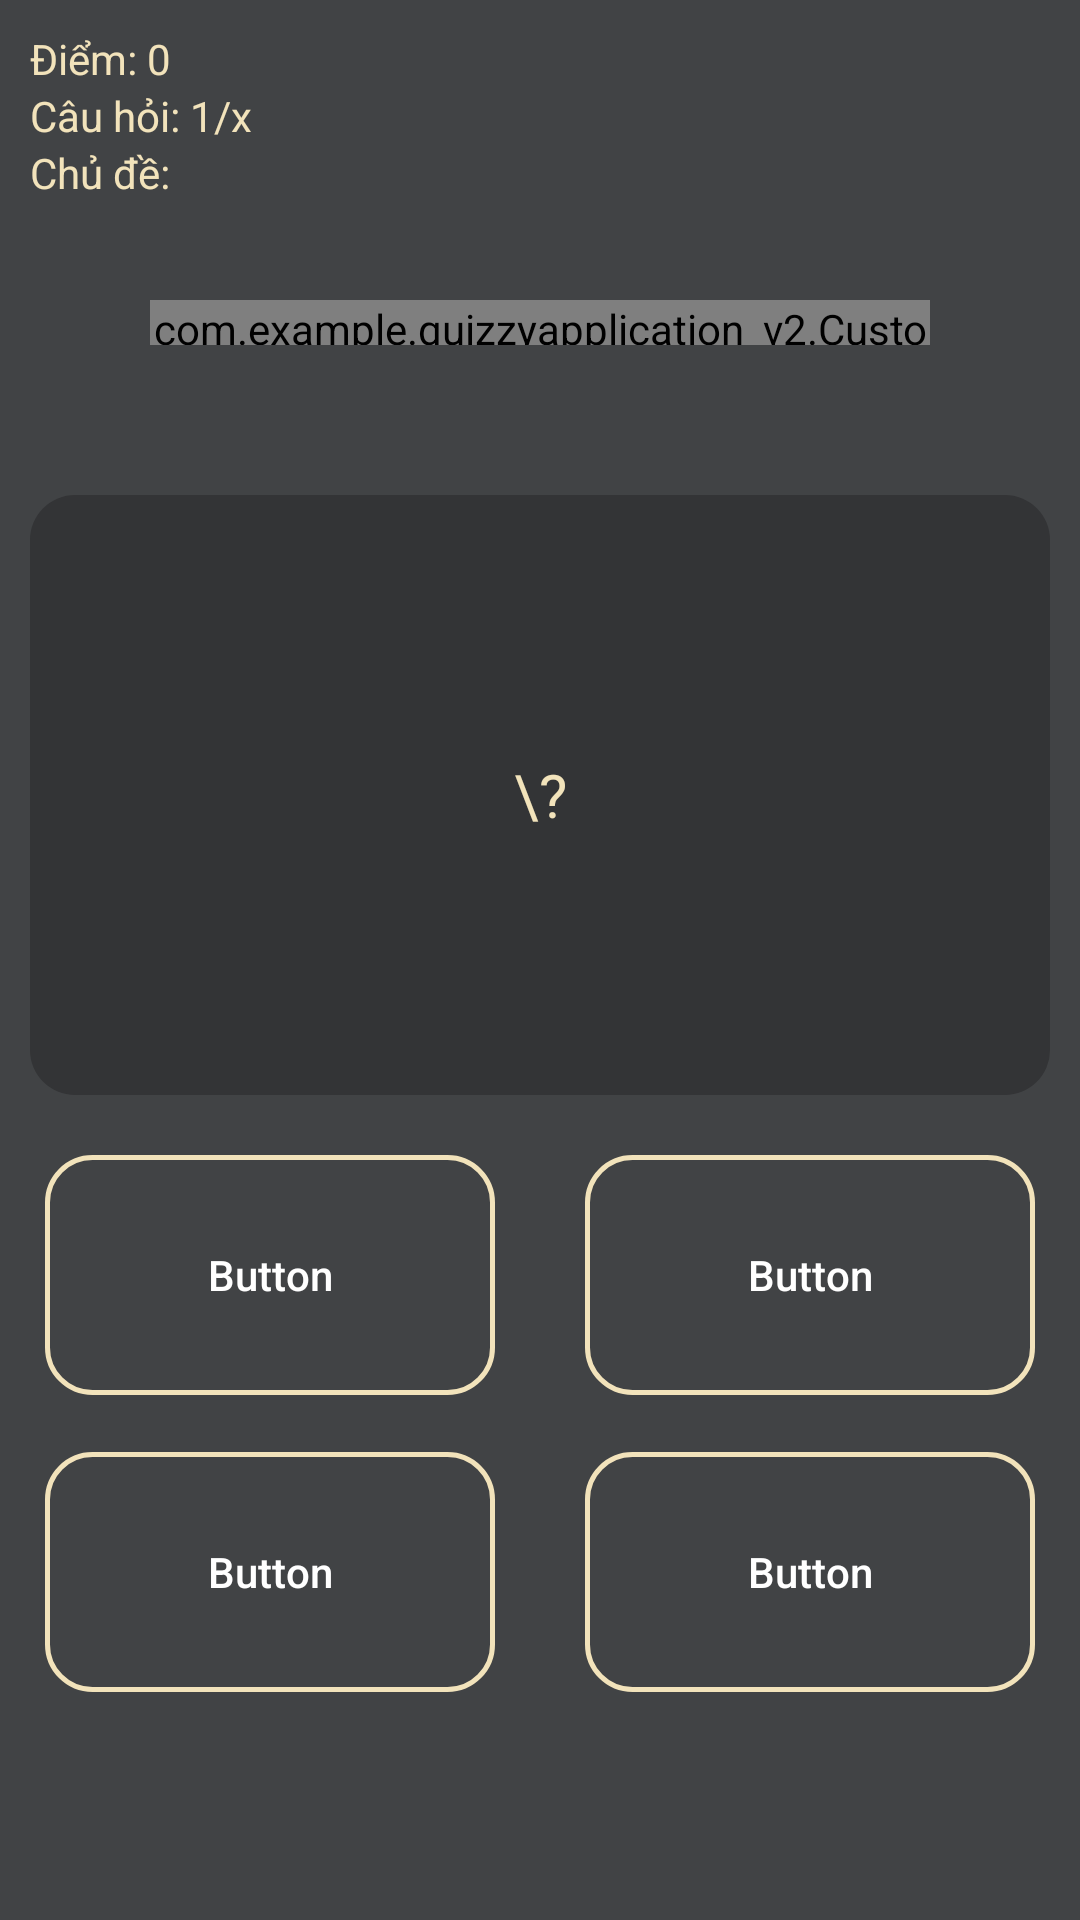

Android layout source for this screen:
<!-- AndroidManifest.xml: application theme AppTheme -->
<!-- res/layout/activity_game.xml -->
<?xml version="1.0" encoding="utf-8"?>
<RelativeLayout xmlns:android="http://schemas.android.com/apk/res/android"
    xmlns:app="http://schemas.android.com/apk/res-auto"
    xmlns:tools="http://schemas.android.com/tools"
    android:id="@+id/game_layout"
    android:layout_width="match_parent"
    android:layout_height="match_parent"
    android:animateLayoutChanges="true"
    android:background="#414345"
    tools:context="Offline.GameActivity">

    <TextView
        android:id="@+id/txtScore"
        android:layout_marginTop="10dp"
        android:layout_marginLeft="10dp"
        android:layout_width="wrap_content"
        android:layout_height="wrap_content"
        android:text="Điểm: 0"
        android:textColor="@color/colorAccent" />

    <TextView
        android:id="@+id/txtQuestionCount"
        android:layout_width="wrap_content"
        android:layout_height="wrap_content"
        android:layout_below="@id/txtScore"
        android:layout_alignLeft="@id/txtScore"
        android:text="Câu hỏi: 1/x"
        android:textColor="@color/colorAccent" />

    <TextView
        android:id="@+id/txtTopic"
        android:layout_width="wrap_content"
        android:layout_height="wrap_content"
        android:layout_below="@id/txtQuestionCount"
        android:layout_alignLeft="@id/txtQuestionCount"
        android:text="Chủ đề: "
        android:textColor="@color/colorAccent" />

    <com.example.quizzyapplication_v2.CustomDrawableProgressBar
        android:id="@+id/gameprogressbar"
        android:layout_width="260dp"
        android:layout_height="15dp"
        android:layout_centerHorizontal="true"
        android:layout_marginTop="100dp"
        android:animationCache="false"
        app:rcAnimationSpeedScale="1"
        app:rcBackgroundColor="#26000000"
        app:rcProgressDrawable="@drawable/game_timer_gradient"
        app:rcRadius="40dp" />

    <TextView
        android:id="@+id/Question"
        android:layout_width="match_parent"
        android:layout_height="200dp"
        android:layout_below="@id/gameprogressbar"
        android:layout_marginLeft="10dp"
        android:layout_marginTop="50dp"
        android:layout_marginRight="10dp"
        android:background="@drawable/app_textview_rounded"
        android:gravity="center"
        android:text="\?"
        android:textAllCaps="false"
        android:textColor="@color/colorAccent"
        android:textSize="20sp" />

    <androidx.cardview.widget.CardView
        android:id="@+id/QuestionImageCard"
        android:layout_width="match_parent"
        android:layout_height="200dp"
        android:layout_below="@id/gameprogressbar"
        android:layout_centerHorizontal="true"
        android:layout_marginLeft="100dp"
        android:layout_marginTop="20dp"
        android:visibility="invisible"
        app:cardBackgroundColor="@android:color/transparent"
        app:cardCornerRadius="15dp"
        app:cardElevation="0dp">

        <ImageView
            android:id="@+id/QuestionImage"
            android:layout_width="match_parent"
            android:layout_height="match_parent"
            android:scaleType="fitCenter"
            android:src="@mipmap/ic_launcher" />
    </androidx.cardview.widget.CardView>

    <ScrollView
        android:id="@+id/svQ"
        android:layout_width="match_parent"
        android:layout_height="220dp"
        android:layout_marginTop="20dp"
        android:layout_marginLeft="15dp"
        android:layout_marginRight="15dp"
        android:layout_below="@id/Question">

        <LinearLayout
            android:layout_width="match_parent"
            android:layout_height="wrap_content"
            android:orientation="vertical">

            <LinearLayout
                android:id="@+id/lnloOptions"
                android:layout_width="match_parent"
                android:layout_height="match_parent"
                android:minHeight="180dp"
                android:orientation="vertical">

                <LinearLayout
                    android:layout_width="match_parent"
                    android:layout_height="wrap_content"
                    android:layout_marginBottom="4dp"
                    android:orientation="horizontal">

                    <Button
                        android:id="@+id/Opt1"
                        android:layout_width="0dp"
                        android:layout_height="fill_parent"
                        android:layout_marginRight="15dp"
                        android:layout_weight="1"
                        android:background="@drawable/app_button_border"
                        android:minWidth="0dp"
                        android:minHeight="80dp"
                        android:onClick="Option1_Chosen"
                        android:text="Button"
                        android:textAllCaps="false"
                        android:textColor="#ffffff" />

                    <Button
                        android:id="@+id/Opt2"
                        android:layout_width="0dp"
                        android:layout_height="fill_parent"
                        android:layout_marginLeft="15dp"
                        android:layout_weight="1"
                        android:background="@drawable/app_button_border"
                        android:minWidth="0dp"
                        android:minHeight="80dp"
                        android:onClick="Option2_Chosen"
                        android:text="Button"
                        android:textAllCaps="false"
                        android:textColor="#ffffff" />
                </LinearLayout>

                <LinearLayout
                    android:layout_width="match_parent"
                    android:layout_height="wrap_content"
                    android:layout_marginTop="15dp">

                    <Button
                        android:id="@+id/Opt3"
                        android:layout_width="0dp"
                        android:layout_height="fill_parent"
                        android:layout_marginRight="15dp"
                        android:layout_weight="1"
                        android:background="@drawable/app_button_border"
                        android:minWidth="0dp"
                        android:minHeight="80dp"
                        android:onClick="Option3_Chosen"
                        android:text="Button"
                        android:textAllCaps="false"
                        android:textColor="#ffffff" />

                    <Button
                        android:id="@+id/Opt4"
                        android:layout_width="0dp"
                        android:layout_height="fill_parent"
                        android:layout_marginLeft="15dp"
                        android:layout_weight="1"
                        android:background="@drawable/app_button_border"
                        android:minWidth="0dp"
                        android:minHeight="80dp"
                        android:onClick="Option4_Chosen"
                        android:text="Button"
                        android:textAllCaps="false"
                        android:textColor="#ffffff" />
                </LinearLayout>

            </LinearLayout>

        </LinearLayout>

    </ScrollView>

    <Button
        android:id="@+id/btnNextQuest"
        android:layout_width="60dp"
        android:layout_height="60dp"
        android:layout_below="@id/svQ"
        android:layout_centerHorizontal="true"
        android:layout_marginTop="5dp"
        android:background="@android:color/transparent"
        android:fontFamily="@font/nexa_bold"
        android:onClick="btnNextQuest_click"
        android:text=">"
        android:textAllCaps="false"
        android:textColor="@color/colorAccent"
        android:textSize="50sp"
        android:visibility="invisible"/>

</RelativeLayout>
<!-- resources referenced by this layout -->
<resources>
  <color name="colorAccent">#f2e3bb</color>
  <!-- drawable app_button_border (drawable) -->
  <?xml version="1.0" encoding="utf-8"?>
  <shape xmlns:android="http://schemas.android.com/apk/res/android"
  android:shape="rectangle">
  <corners android:radius="15dp" />
  <stroke android:width="5px" android:color="@color/colorAccent" />
  <solid android:color="@android:color/transparent"/>
  <padding
      android:bottom="20dp"
      android:top="20dp"
      android:left="35dp"
      android:right="35dp"/>
  </shape>
  <!-- drawable app_textview_rounded (drawable) -->
  <?xml version="1.0" encoding="utf-8"?>
  <shape xmlns:android="http://schemas.android.com/apk/res/android"
      android:shape="rectangle">
      android:shape="rectangle">
      <corners android:radius="15dp" />
      <solid android:color="#333436"/>
  </shape>
  <!-- drawable game_timer_gradient (drawable) -->
  <?xml version="1.0" encoding="utf-8"?>
  <shape xmlns:android="http://schemas.android.com/apk/res/android"
      android:shape="rectangle">
      <gradient
          android:angle="0"
          android:endColor="#40ffffff"
          android:startColor="#26000000"
          android:centerX="0.1"
          />
  
      <corners android:radius="40dp"/>
      <padding
          android:left="10dp"
          android:top="10dp"
          android:right="10dp"
          android:bottom="10dp"
          />
  </shape>
  <!-- mipmap ic_launcher: png bitmap (mipmap-hdpi, 3347 bytes) -->
  <style name="AppTheme" parent="Theme.AppCompat.Light.DarkActionBar">
          
          <item name="colorPrimary">@color/colorPrimary</item>
          <item name="colorPrimaryDark">@color/colorPrimaryDark</item>
          <item name="colorAccent">@color/colorAccent</item>
          <item name="android:windowContentTransitions">true</item>
          <item name="android:windowAnimationStyle">@style/AppTheme.WindowTransition</item>
          <item name="android:windowActivityTransitions">true</item>
      </style>
  <color name="colorPrimary">#527B80</color>
  <color name="colorPrimaryDark">#2B4043</color>
  <style name="AppTheme.WindowTransition">
          <item name="android:windowEnterAnimation">@android:anim/fade_in</item>
          <item name="android:windowExitAnimation">@android:anim/fade_out</item>
      </style>
</resources>
